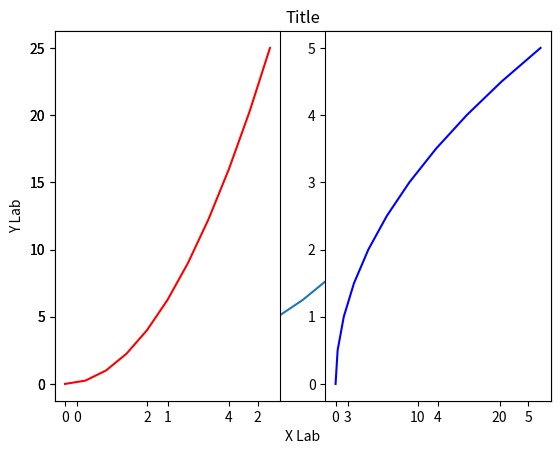
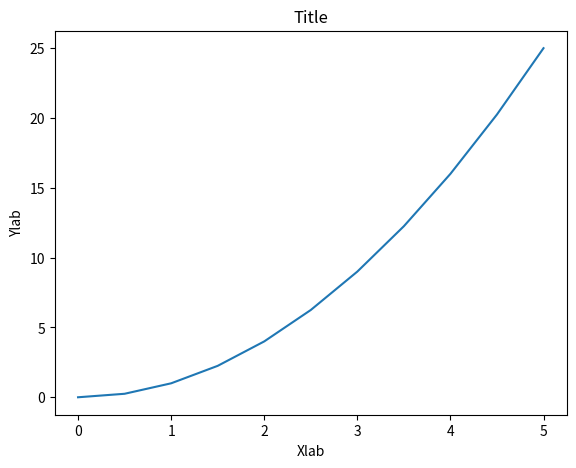
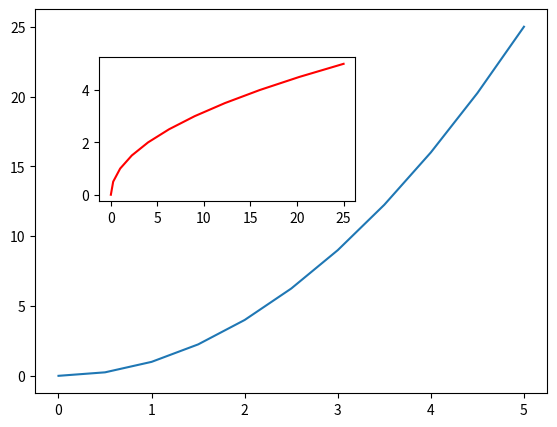
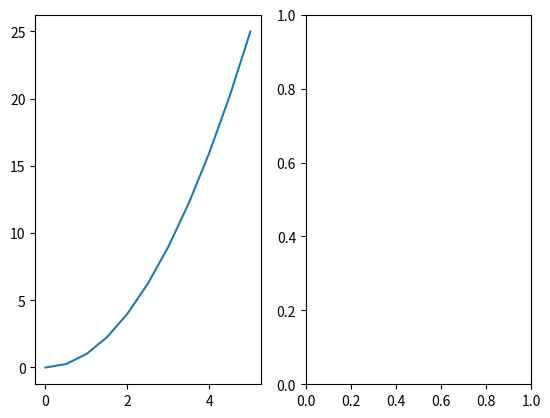
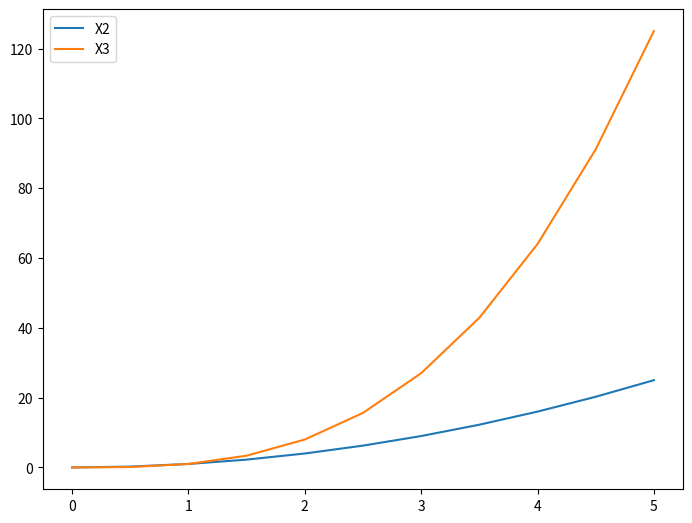
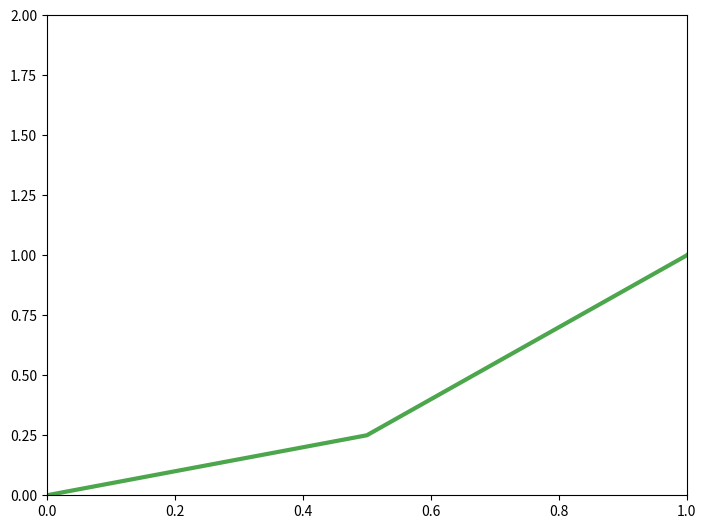

Python code for these plots, in order:
import matplotlib.pyplot as plt
import numpy as np
# %matplotlib inline only for jupyter notebook

#3 Matplotlib Part1
#Matplotlib Concepts Lecture

x = np.linspace(0,5,11)
y = x ** 2

#Functional
plt.plot(x,y)
plt.xlabel("X Lab")
plt.ylabel("Y Lab")
plt.title("Title")
plt.subplot(1,2,1)
plt.plot(x,y,'r')
plt.subplot(1,2,2)
plt.plot(y,x,'b')
#Object Oriented Method is the best way
fig = plt.figure()
axes = fig.add_axes([0.1,0.1,0.8,0.8])
axes.plot(x,y)
axes.set_xlabel('Xlab')
axes.set_ylabel('Ylab')
axes.set_title('Title')
fig = plt.figure()
axes1 = fig.add_axes([0.1,0.1,0.8,0.8])
axes2 = fig.add_axes([0.2,0.5,0.4,0.3])
axes1.plot(x,y)
axes2.plot(y,x,'r')

#4 Matplotlib Part2
#Lecture40
fig,axes = plt.subplots(nrows=1,ncols=2)
# plt.tight_layout()
axes[0].plot(x,y)

# fig = plt.figure(figsize=(6,6),dpi=100)
#
# ax = fig.add_axes([0,0,1,1])
# ax.plot(x,y)
# ax.plot(y,x)

#save a figure
# fig.savefig('my_fig.png')
fig = plt.figure()

ax = fig.add_axes([0,0,1,1])
ax.plot(x,x**2,label='X2')
ax.plot(x,x**3,label='X3')
ax.legend(loc=0)


#5 Matplotlib Part3
#Lecture41
#Plot appearence
fig = plt.figure()
ax = fig.add_axes([0,0,1,1])
# ax.plot(x,y,color='green',linewidth=3,alpha=0.7,
#         linestyle='-',marker='o',markersize=20,
#         markerfacecolor='yellow',
#         markeredgewidth=3,
#         markeredgecolor='blue') #hex code
ax.plot(x,y,color='green',linewidth=3,alpha=0.7,
        linestyle='-')
ax.set_xlim([0,1])
ax.set_ylim([0,2])


plt.show()



